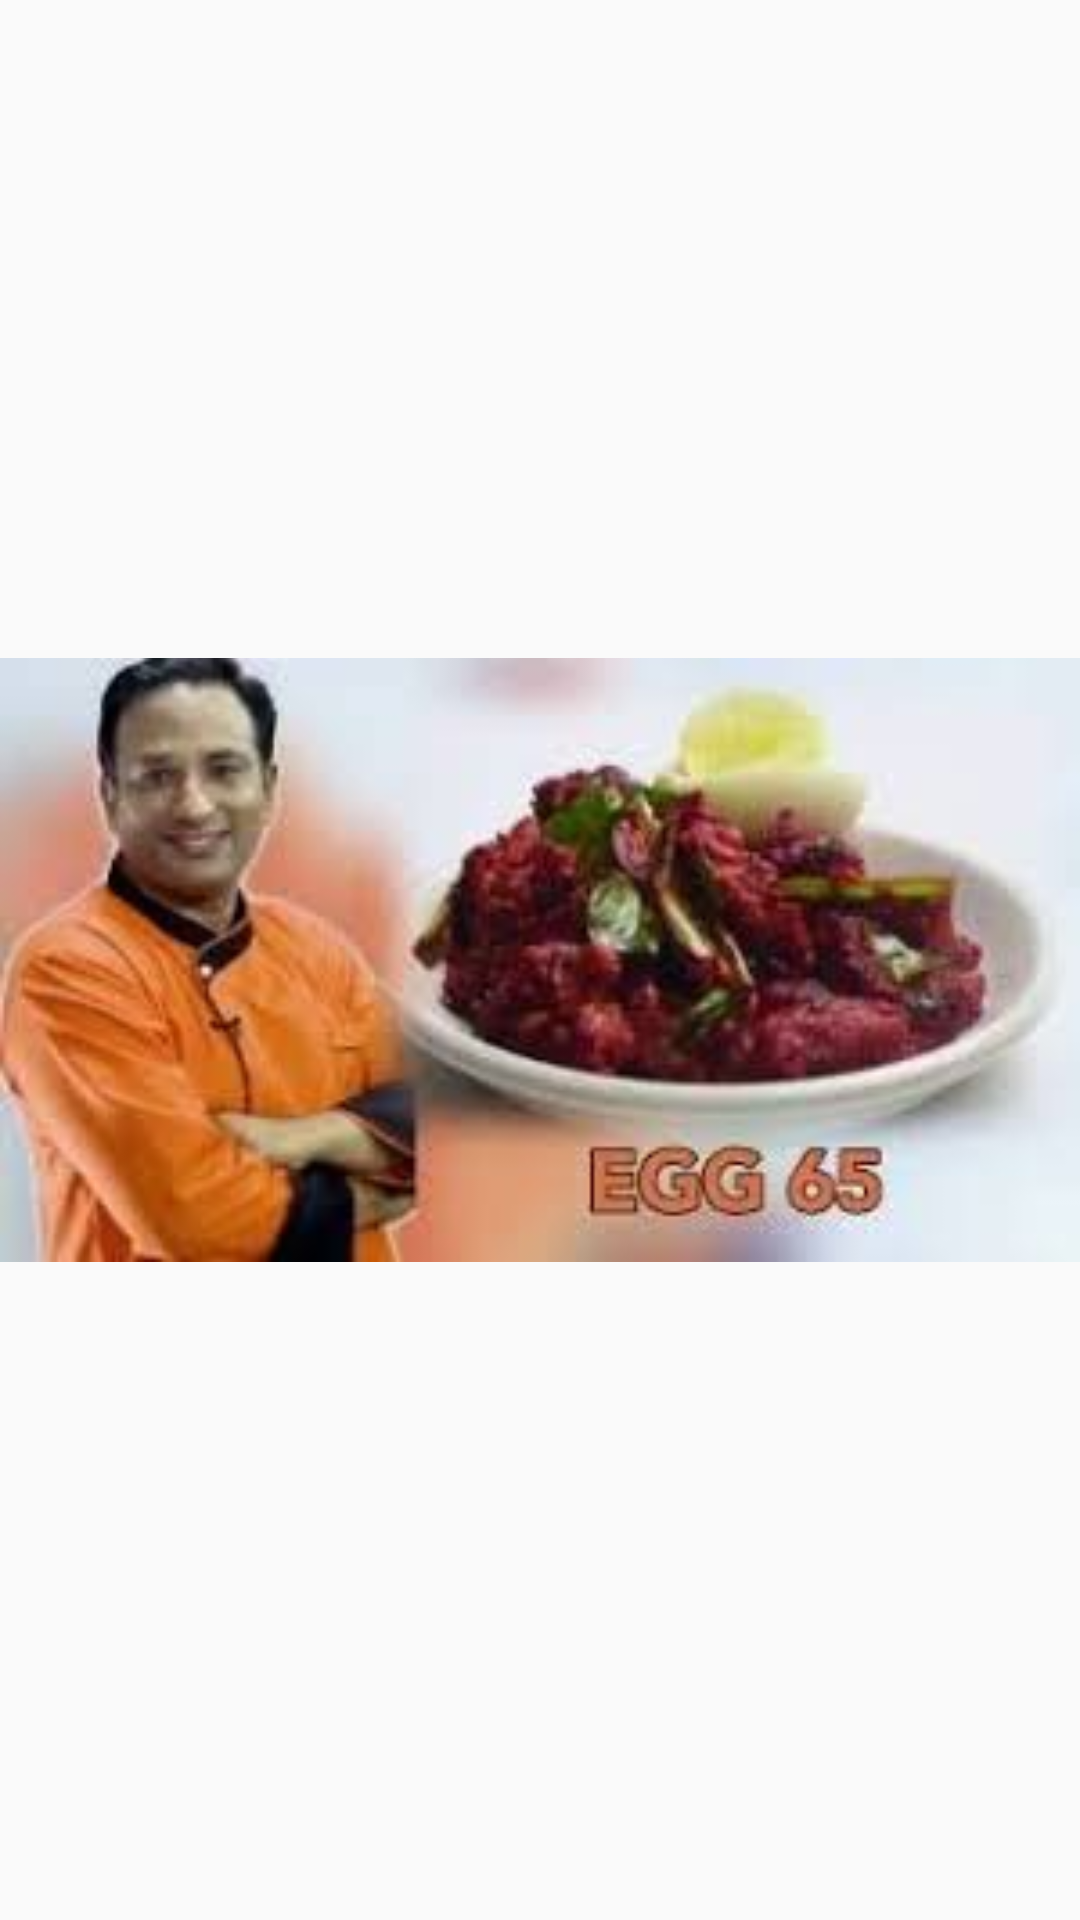

Reconstruct the res/layout file that produces this screen, plus the resources it refers to.
<!-- AndroidManifest.xml: application theme AppTheme -->
<!-- res/layout/baking_app_widget_provider.xml -->
<?xml version="1.0" encoding="utf-8"?>
<LinearLayout xmlns:android="http://schemas.android.com/apk/res/android"
    android:orientation="vertical"
    android:layout_width="match_parent"
    android:layout_height="match_parent">

    <ImageView
        android:id="@+id/baking_app_widget_image"
        android:layout_width="match_parent"
        android:layout_height="match_parent"
        android:layout_gravity="center"
        android:src="@drawable/baking_app_widget"/>

</LinearLayout>
<!-- resources referenced by this layout -->
<resources>
  <!-- drawable baking_app_widget: jpg bitmap (drawable, 7896 bytes) -->
  <style name="AppTheme" parent="Theme.AppCompat.Light.DarkActionBar">
          
          <item name="colorPrimary">@color/colorPrimary</item>
          <item name="colorPrimaryDark">@color/colorPrimaryDark</item>
          <item name="colorAccent">#c1c1c1</item>
      </style>
  <color name="colorPrimary">#FFA500</color>
  <color name="colorPrimaryDark">#FF8C00</color>
</resources>
